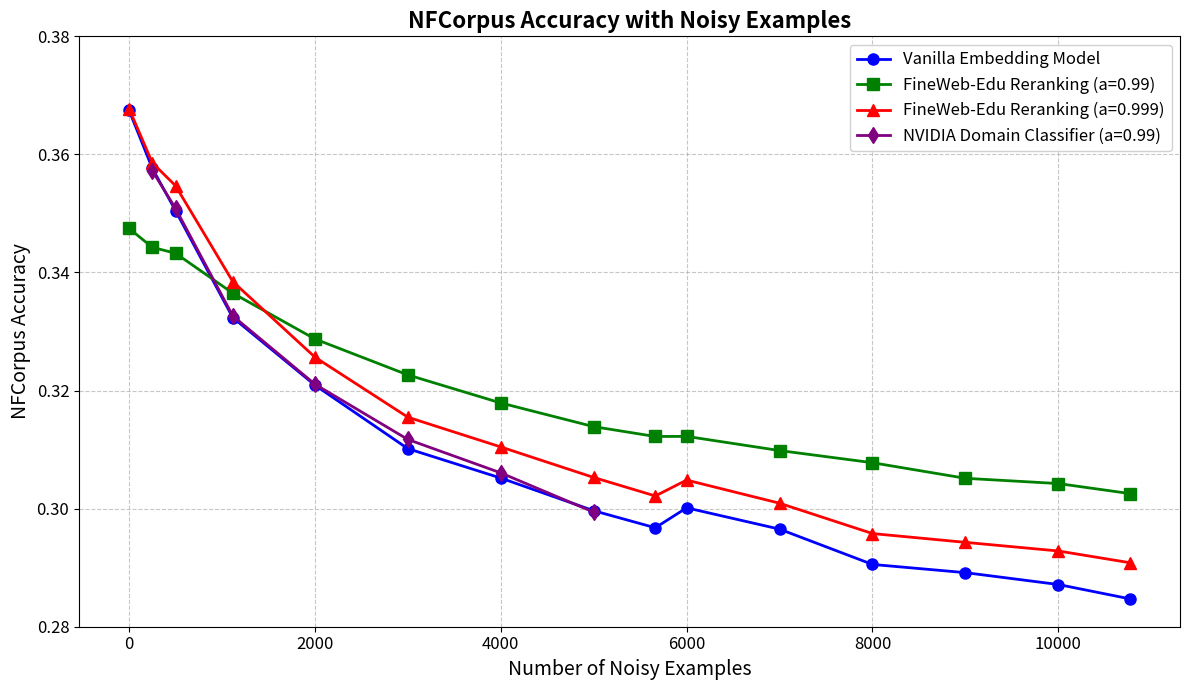

Reproduce this figure in Python. (Note: this script raises an exception after producing the figure.)
import matplotlib.pyplot as plt
import numpy as np

# Full list of example counts
examples = [0, 250, 500, 1116, 2000, 3000, 4000, 5000, 5663, 6000, 7000, 8000, 9000, 10000, 10771]

# Vanilla Embedding Model data
accuracy_vanilla = [
    0.36746,
    0.35765,
    0.35047,
    0.33236,
    0.32092,
    0.31016,
    0.30518,
    0.29965,
    0.29676,
    0.30014,
    0.29653,
    0.29055,
    0.28916,
    0.28715,
    0.28472,
]

# FineWeb-Edu Reranking with a=0.99 data
accuracy_fineweb_099 = [
    0.34746,
    0.34426,
    0.34326,
    0.3365,
    0.32874,
    0.32265,
    0.3179,
    0.31389,
    0.31222,
    0.31224,
    0.30984,
    0.30778,
    0.30514,
    0.30425,
    0.30255,
]

# FineWeb-Edu Reranking with a=0.999 data
accuracy_fineweb_0999 = [
    0.36775,
    0.35858,
    0.35469,
    0.33846,
    0.32566,
    0.31549,
    0.31045,
    0.30528,
    0.30215,
    0.30484,
    0.30092,
    0.29578,
    0.29429,
    0.29283,
    0.29084,
]

# New dataset
new_data_examples = [250, 500, 1116, 2000, 3000, 4000, 5000]
new_data_accuracy = [0.35723, 0.35085, 0.33265, 0.32108, 0.31172, 0.30606, 0.29941]

# Create the plot
plt.figure(figsize=(12, 7))

# Plot vanilla data
plt.plot(
    examples,
    accuracy_vanilla,
    marker="o",
    linestyle="-",
    color="blue",
    linewidth=2,
    markersize=8,
    label="Vanilla Embedding Model"
)

# Plot fineweb a=0.99 data
plt.plot(
    examples,
    accuracy_fineweb_099,
    marker="s",
    linestyle="-",
    color="green",
    linewidth=2,
    markersize=8,
    label="FineWeb-Edu Reranking (a=0.99)"
)

# Plot fineweb a=0.999 data
plt.plot(
    examples,
    accuracy_fineweb_0999,
    marker="^",
    linestyle="-",
    color="red",
    linewidth=2,
    markersize=8,
    label="FineWeb-Edu Reranking (a=0.999)"
)

# Plot new data
plt.plot(
    new_data_examples,
    new_data_accuracy,
    marker="d",
    linestyle="-",
    color="purple",
    linewidth=2,
    markersize=8,
    label="NVIDIA Domain Classifier (a=0.99)"
)

# Add title and labels with increased font size
plt.title("NFCorpus Accuracy with Noisy Examples", fontsize=16, fontweight="bold")
plt.xlabel("Number of Noisy Examples", fontsize=14)
plt.ylabel("NFCorpus Accuracy", fontsize=14)

# Add grid for better readability
plt.grid(True, linestyle="--", alpha=0.7)

# Add legend with updated labels
plt.legend(fontsize=12, loc="best", framealpha=0.9)

# Customize tick parameters
plt.tick_params(axis="both", which="major", labelsize=12)

# Set appropriate y-axis limits to better visualize all series
plt.ylim(0.28, 0.38)

# Save the figure
plt.tight_layout()
plt.savefig("figures/NFCorpus/comparison_all_models.png", dpi=300)

# Show the plot
plt.show()